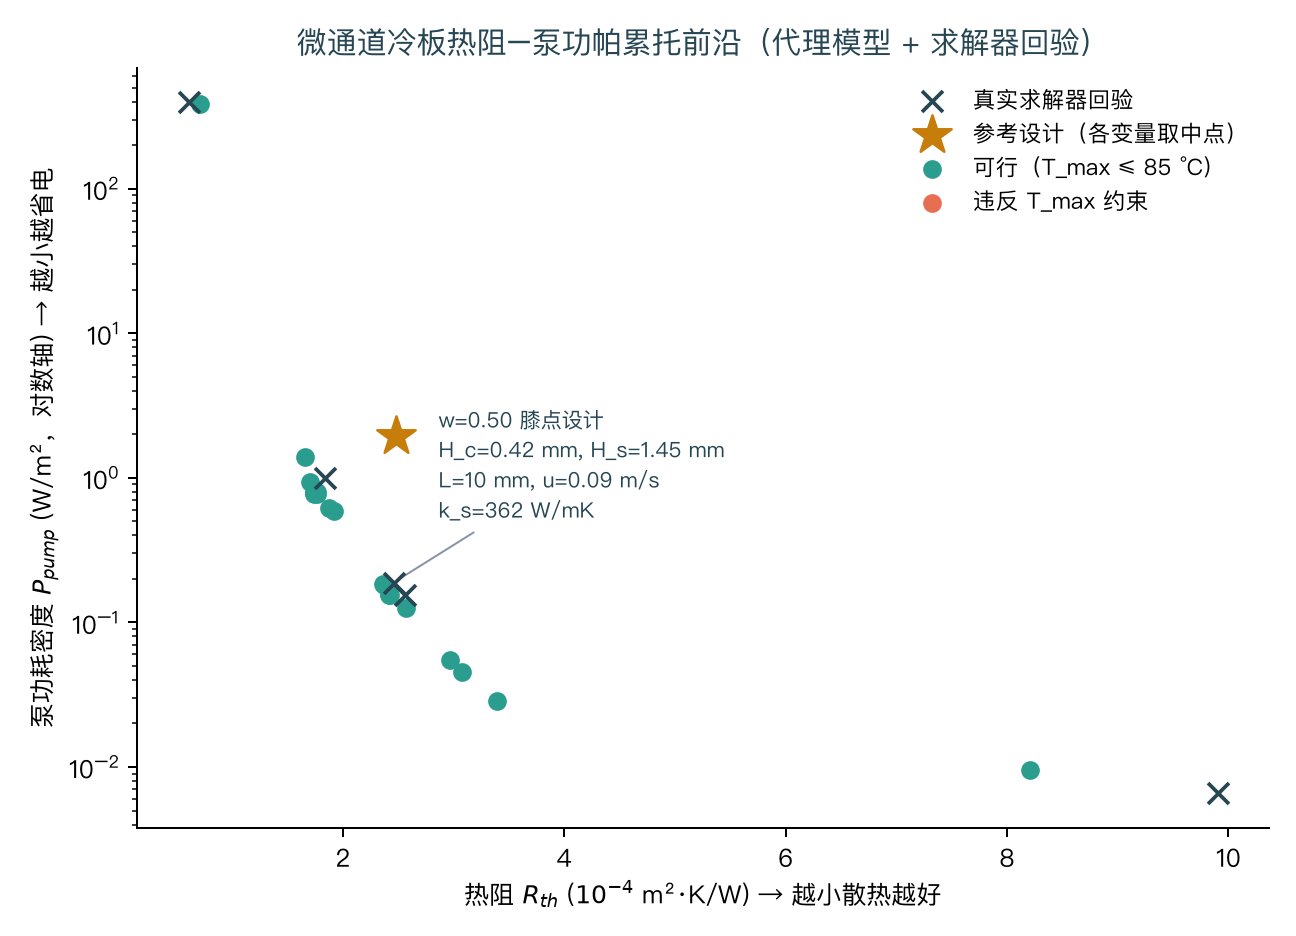

The data file committed next to this chart (first rows):
w, H_c, H_s, L, u_mean, q_flux, k_s, R_th_pred, dp_pred, P_pump_pred, T_max_pred, Nu_mean_pred
0, 0.0006482, 0.0004144, 0.03565, 0.02, 56570, 161.2, 0.0008209, 16.8, 0.009568, 346.4, 6.024
0.05, 0.0006032, 0.001525, 0.01009, 0.04103, 97724, 398.3, 0.0003396, 10.88, 0.02873, 333.2, 7.233
0.1, 0.0005452, 0.001446, 0.01007, 0.0508, 97875, 383.6, 0.0003081, 23.07, 0.04517, 330.2, 7.21
0.15, 0.00055, 0.001824, 0.01002, 0.05431, 157667, 392.6, 0.0002964, 22.48, 0.05465, 346.7, 7.251
0.2, 0.0004754, 0.001203, 0.01025, 0.07991, 140196, 359.3, 0.0002567, 37.21, 0.1258, 336, 7.067
0.25, 0.0004827, 0.00181, 0.01015, 0.08386, 218949, 361.7, 0.000242, 36.45, 0.1548, 353, 7.296
0.3, 0.0004736, 0.001923, 0.01, 0.08438, 104843, 360, 0.0002423, 38.06, 0.1542, 325.4, 7.308
0.35, 0.0004726, 0.001833, 0.01035, 0.08621, 104870, 384.3, 0.0002417, 38.65, 0.1572, 325.3, 7.31
0.4, 0.00042, 0.001924, 0.01, 0.08565, 153389, 367.3, 0.0002369, 47.75, 0.1809, 336.3, 7.163
0.45, 0.0004193, 0.001852, 0.01, 0.08337, 143248, 384.5, 0.0002362, 48.48, 0.1841, 333.8, 7.165
0.5, 0.0004184, 0.00145, 0.01022, 0.08597, 138548, 361.9, 0.0002377, 48.09, 0.1822, 332.9, 7.141
0.55, 0.000391, 0.001928, 0.01, 0.1595, 263010, 400, 0.0001879, 126.6, 0.6148, 349.4, 7.632
0.6, 0.000395, 0.00139, 0.01, 0.1597, 142793, 214.4, 0.000192, 120, 0.5876, 327.4, 7.58
0.65, 0.0003729, 0.001484, 0.01, 0.1875, 243438, 214.1, 0.0001768, 172.6, 0.7928, 343, 7.955
0.7, 0.0003749, 0.001923, 0.01, 0.1875, 148615, 345.9, 0.0001762, 176.8, 0.7788, 326.2, 8.027
0.75, 0.0003746, 0.001471, 0.0105, 0.1874, 118844, 365.2, 0.0001738, 177, 0.7841, 320.7, 7.992
0.8, 0.0003745, 0.002, 0.01, 0.1871, 101720, 400, 0.0001737, 178.4, 0.7991, 317.7, 8.007
0.85, 0.0003738, 0.001583, 0.01, 0.187, 102199, 364.1, 0.0001738, 175.6, 0.7783, 317.8, 7.997
0.9, 0.0003706, 0.001585, 0.01, 0.1947, 119824, 383.3, 0.0001708, 189.5, 0.9411, 320.5, 8.006
0.95, 0.0003556, 0.001206, 0.01029, 0.2221, 118182, 384.9, 0.0001662, 219.3, 1.395, 319.6, 8.036
1, 0.0001248, 0.0004537, 0.0101, 2.149, 364479, 398.5, 7.05824e-05, 14545, 383.3, 325.7, 7.595
